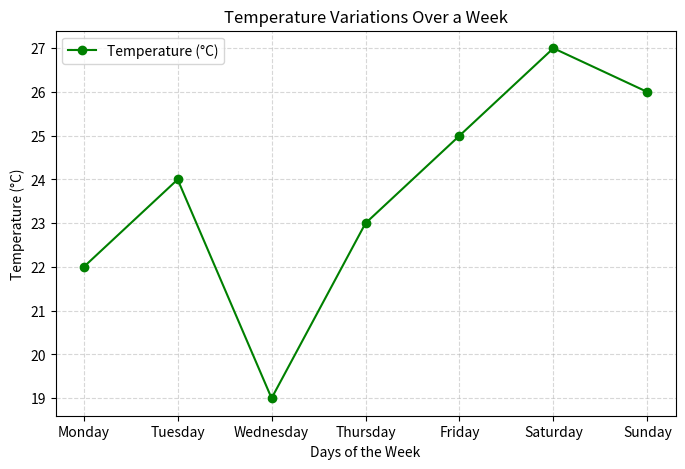

Here is the Python script that generated this plot:
import matplotlib.pyplot as plt

# Data: Days of the week and corresponding temperatures (in °C)
days = ["Monday", "Tuesday", "Wednesday", "Thursday", "Friday", "Saturday", "Sunday"]
temperatures = [22, 24, 19, 23, 25, 27, 26]

# Create a line plot
plt.figure(figsize=(8, 5))
plt.plot(days, temperatures, marker="o",linestyle="-", color="g", label="Temperature (°C)")

# Add labels and title
plt.title("Temperature Variations Over a Week")
plt.xlabel("Days of the Week")
plt.ylabel("Temperature (°C)")


# Show legend and grid
plt.legend()
plt.grid(True, linestyle="--", alpha=0.5)

# Display the plot
plt.show()
